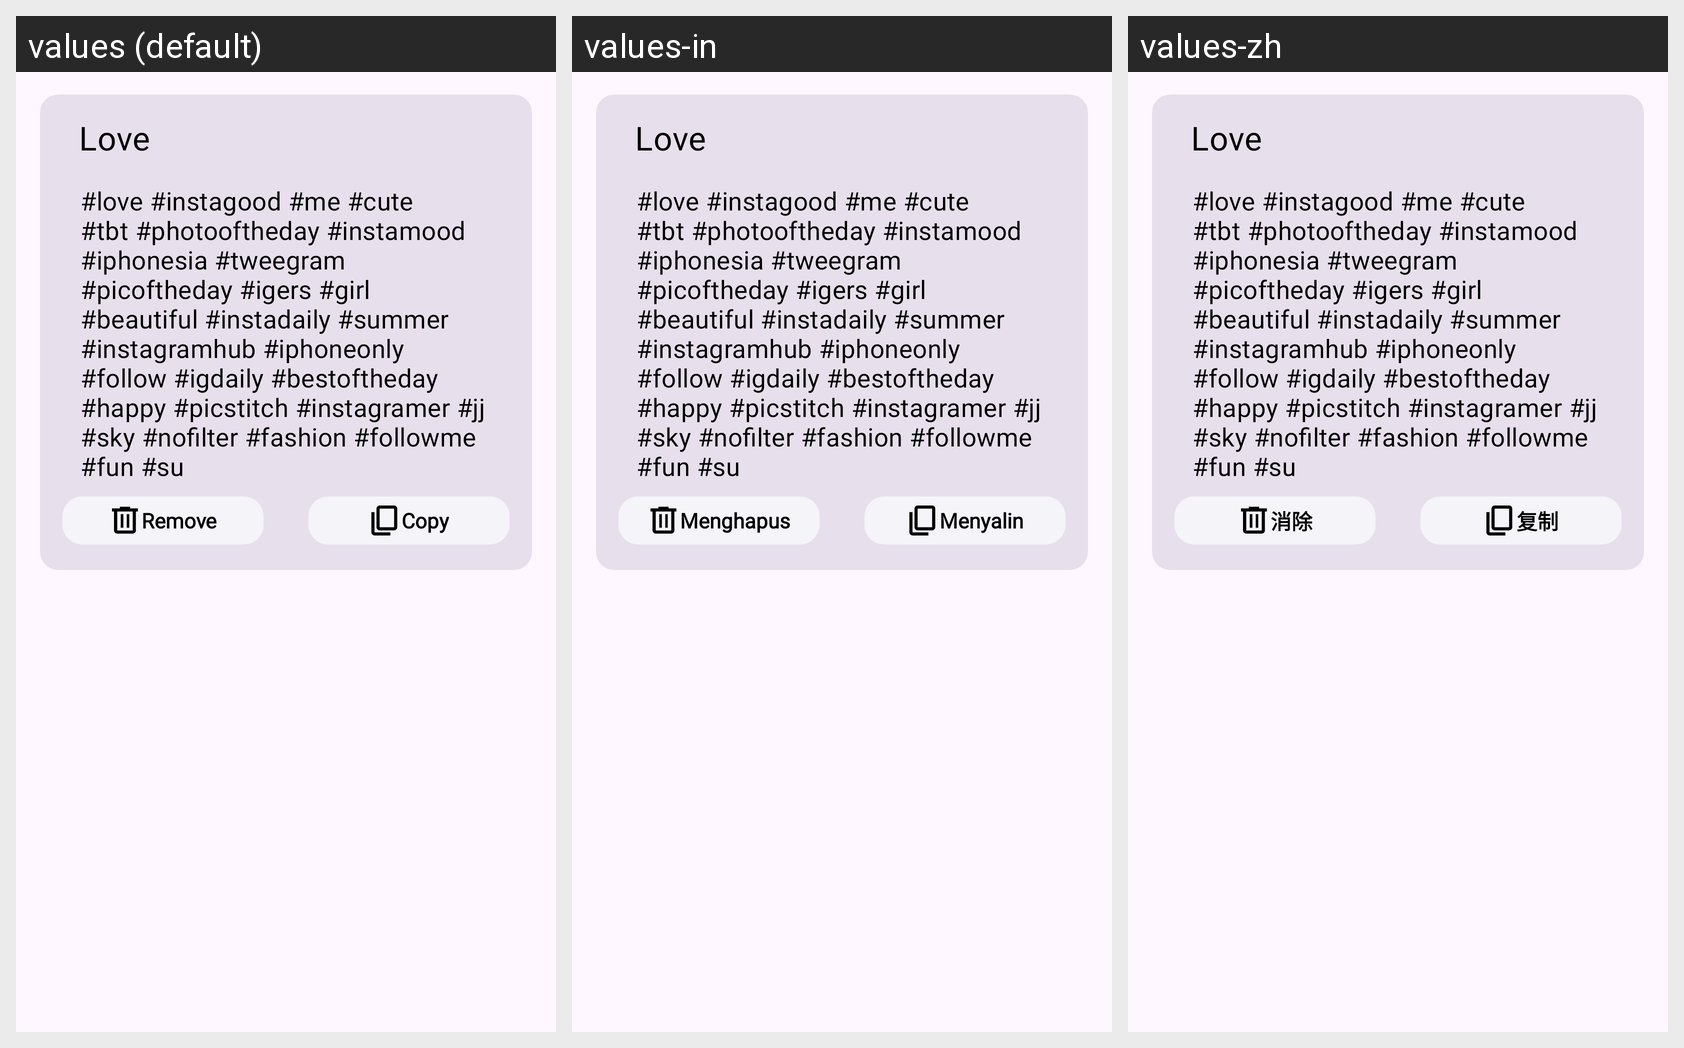

The same Android screen rendered under several of its app's locales, left to right. List the strings drawn on it with the default value and each locale's translation.
Android screen res/layout/saved_hash_item.xml rendered under 3 locales, left to right: values (default), values-in, values-zh. Device: Nexus 5 (rendered at 1080×1920; each locale shown at half size, 540×960, under a caption strip naming it); theme Theme.HashtagGenerator.
Other locales in the repository, not shown: values-de, values-es, values-fr, values-hi, values-it, values-ja, values-ko, values-pt, values-ru.
Strings drawn on this screen, with the default value and each locale's value (text and hints the layout hard-codes, and strings that could not be matched under every locale, appear in the picture but are not listed):

remove
  values: Remove
  values-in: Menghapus
  values-zh: 消除

copy
  values: Copy
  values-in: Menyalin
  values-zh: 复制
